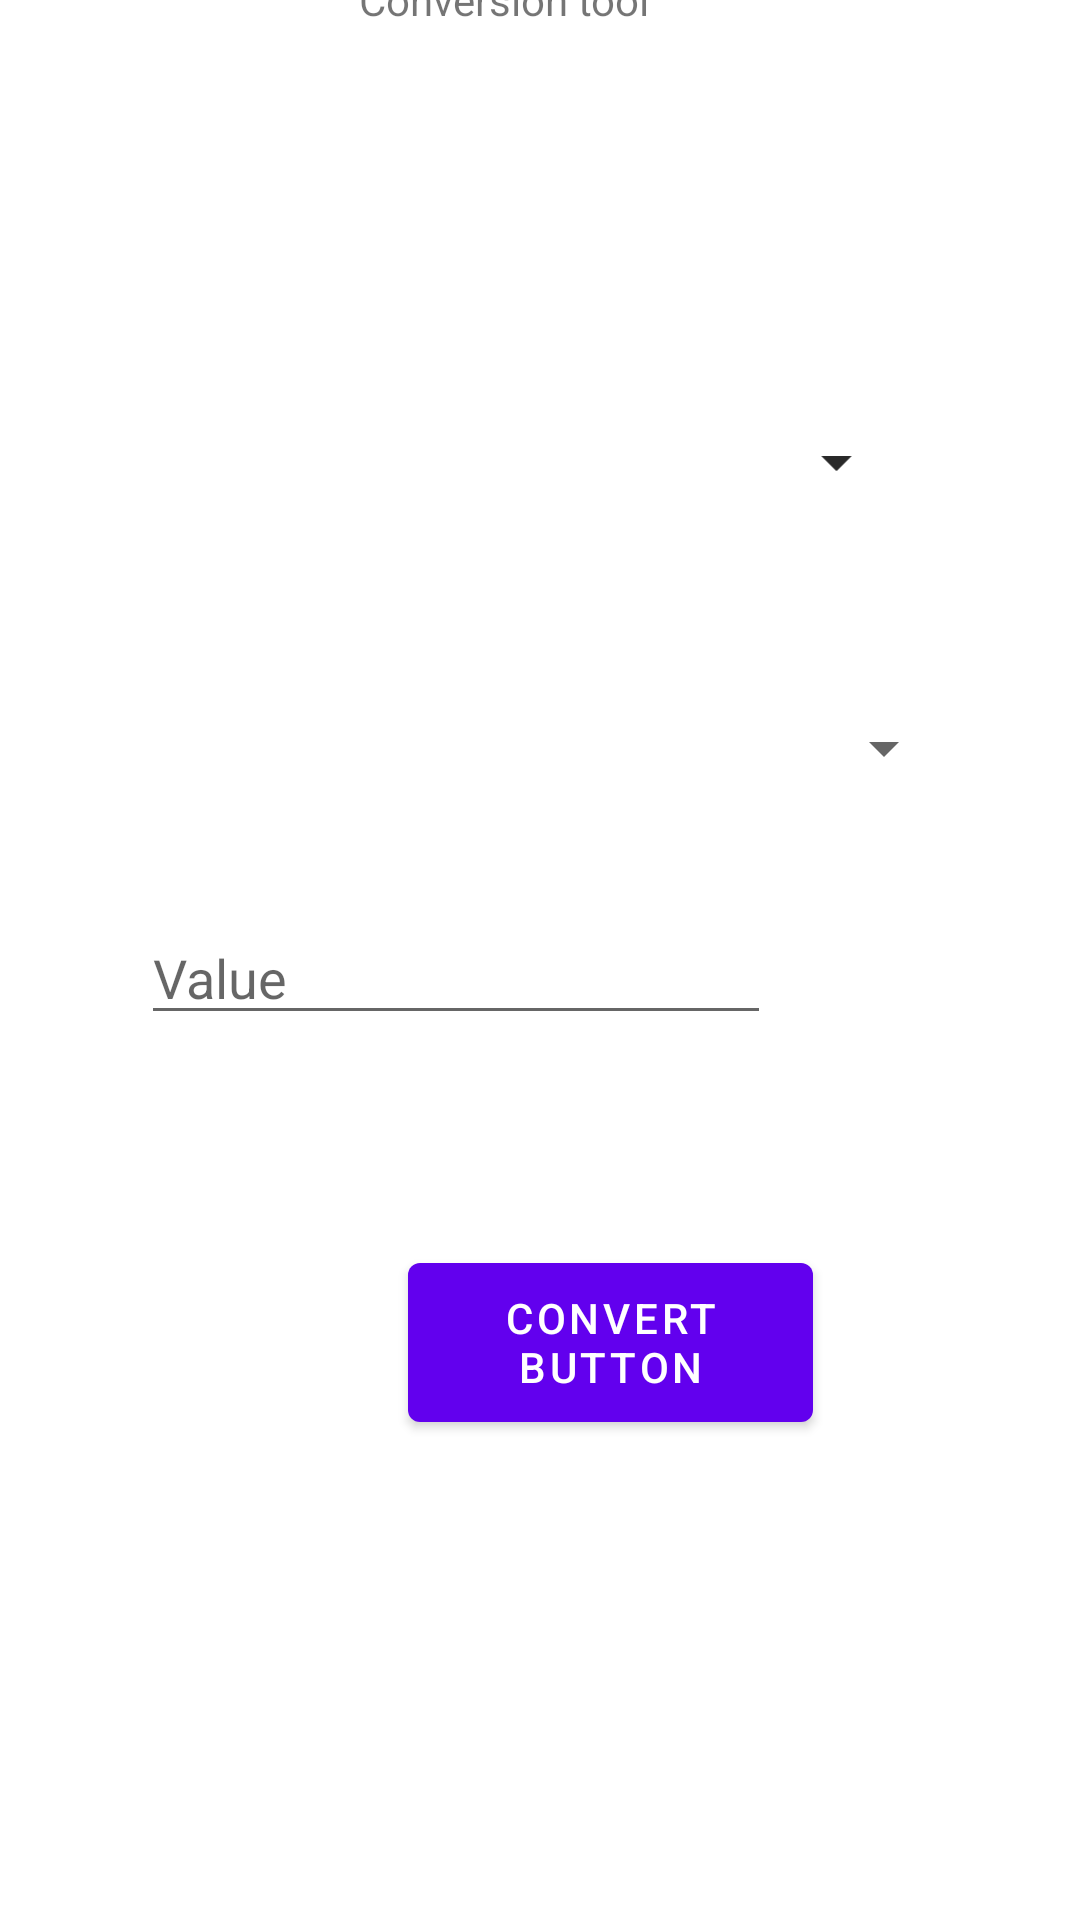

Reconstruct the res/layout file that produces this screen, plus the resources it refers to.
<!-- AndroidManifest.xml: application theme Theme.MobAppDevTD1 -->
<!-- res/layout/fragment_first.xml -->
<?xml version="1.0" encoding="utf-8"?>
<androidx.constraintlayout.widget.ConstraintLayout xmlns:android="http://schemas.android.com/apk/res/android"
    xmlns:app="http://schemas.android.com/apk/res-auto"
    xmlns:tools="http://schemas.android.com/tools"
    android:layout_width="match_parent"
    android:layout_height="match_parent"
    tools:context=".FirstFragment">

    <TextView
        android:id="@+id/textView"
        android:layout_width="121dp"
        android:layout_height="41dp"
        android:layout_marginStart="137dp"
        android:layout_marginLeft="137dp"
        android:layout_marginEnd="137dp"
        android:layout_marginRight="137dp"
        android:layout_marginBottom="384dp"
        android:text="@string/Conversiontool"
        app:layout_constraintBottom_toTopOf="@+id/button"
        app:layout_constraintEnd_toEndOf="parent"
        app:layout_constraintStart_toStartOf="parent" />

    <Button
        android:id="@+id/button"
        android:layout_width="135dp"
        android:layout_height="65dp"
        android:layout_marginStart="136dp"
        android:layout_marginLeft="136dp"
        android:layout_marginBottom="160dp"
        android:text="@string/Convertbutton"
        app:layout_constraintBottom_toBottomOf="parent"
        app:layout_constraintStart_toStartOf="parent" />

    <EditText
        android:id="@+id/editTextNumber"
        android:layout_width="wrap_content"
        android:layout_height="wrap_content"
        android:layout_marginStart="98dp"
        android:layout_marginLeft="98dp"
        android:layout_marginTop="16dp"
        android:layout_marginEnd="103dp"
        android:layout_marginRight="103dp"
        android:layout_marginBottom="70dp"
        android:ems="10"
        android:hint="@string/Value"
        android:inputType="numberDecimal"
        app:layout_constraintBottom_toTopOf="@+id/button"
        app:layout_constraintEnd_toEndOf="parent"
        app:layout_constraintHorizontal_bias="1.0"
        app:layout_constraintStart_toStartOf="parent"
        app:layout_constraintTop_toBottomOf="@+id/textView"
        app:layout_constraintVertical_bias="1.0" />

    <TextView
        android:id="@+id/TextResult"
        android:layout_width="197dp"
        android:layout_height="32dp"
        android:layout_marginStart="191dp"
        android:layout_marginLeft="191dp"
        android:layout_marginTop="64dp"
        android:layout_marginEnd="192dp"
        android:layout_marginRight="192dp"
        android:text="@string/ResultView"
        app:layout_constraintEnd_toEndOf="parent"
        app:layout_constraintStart_toStartOf="parent"
        app:layout_constraintTop_toBottomOf="@+id/button" />

    <Spinner
        android:id="@+id/MoneySpinner"
        android:layout_width="246dp"
        android:layout_height="22dp"
        android:layout_marginTop="109dp"
        android:layout_marginBottom="136dp"
        app:layout_constraintBottom_toTopOf="@+id/editTextNumber"
        app:layout_constraintEnd_toEndOf="parent"
        app:layout_constraintStart_toStartOf="parent"
        app:layout_constraintTop_toBottomOf="@+id/textView" />

    <Spinner
        android:id="@+id/moneySpinner"
        android:layout_width="246dp"
        android:layout_height="22dp"
        android:layout_marginTop="109dp"
        android:layout_marginBottom="136dp"
        app:layout_constraintBottom_toTopOf="@+id/editTextNumber"
        app:layout_constraintEnd_toEndOf="parent"
        app:layout_constraintHorizontal_bias="0.496"
        app:layout_constraintStart_toStartOf="parent"
        app:layout_constraintTop_toBottomOf="@+id/textView" />

    <Spinner
        android:id="@+id/Spinner2"
        android:layout_width="269dp"
        android:layout_height="25dp"
        android:layout_marginStart="75dp"
        android:layout_marginLeft="75dp"
        android:layout_marginTop="9dp"
        android:layout_marginEnd="67dp"
        android:layout_marginRight="67dp"
        app:layout_constraintEnd_toEndOf="parent"
        app:layout_constraintStart_toStartOf="parent"
        app:layout_constraintTop_toBottomOf="@+id/textView4" />

    <TextView
        android:id="@+id/textView3"
        android:layout_width="wrap_content"
        android:layout_height="wrap_content"
        android:layout_marginStart="166dp"
        android:layout_marginLeft="166dp"
        android:layout_marginTop="71dp"
        android:layout_marginEnd="206dp"
        android:layout_marginRight="206dp"
        android:text="From: "
        app:layout_constraintEnd_toEndOf="parent"
        app:layout_constraintStart_toStartOf="parent"
        app:layout_constraintTop_toBottomOf="@+id/textView" />

    <TextView
        android:id="@+id/textView4"
        android:layout_width="wrap_content"
        android:layout_height="wrap_content"
        android:layout_marginStart="165dp"
        android:layout_marginLeft="165dp"
        android:layout_marginTop="44dp"
        android:layout_marginEnd="224dp"
        android:layout_marginRight="224dp"
        android:text="To: "
        app:layout_constraintEnd_toEndOf="parent"
        app:layout_constraintHorizontal_bias="0.0"
        app:layout_constraintStart_toStartOf="parent"
        app:layout_constraintTop_toBottomOf="@+id/MoneySpinner" />

</androidx.constraintlayout.widget.ConstraintLayout>
<!-- resources referenced by this layout -->
<resources>
  <string name="Conversiontool">Conversion tool</string>
  <string name="Convertbutton">Convert button</string>
  <string name="ResultView">Value</string>
  <string name="Value">Value</string>
  <style name="Theme.MobAppDevTD1" parent="Theme.MaterialComponents.DayNight.DarkActionBar">
          
          <item name="colorPrimary">@color/purple_500</item>
          <item name="colorPrimaryVariant">@color/purple_700</item>
          <item name="colorOnPrimary">@color/white</item>
          
          <item name="colorSecondary">@color/teal_200</item>
          <item name="colorSecondaryVariant">@color/teal_700</item>
          <item name="colorOnSecondary">@color/black</item>
          
          <item name="android:statusBarColor" tools:targetApi="l">?attr/colorPrimaryVariant</item>
          
      </style>
  <!-- not gathered from this repository: default colours our renderer supplied (Android Studio template values) -->
  <color name="purple_500">#FF6200EE</color>
  <color name="purple_700">#FF3700B3</color>
  <color name="teal_200">#FF03DAC5</color>
  <color name="teal_700">#FF018786</color>
  <color name="black">#FF000000</color>
  <color name="white">#FFFFFFFF</color>
</resources>
